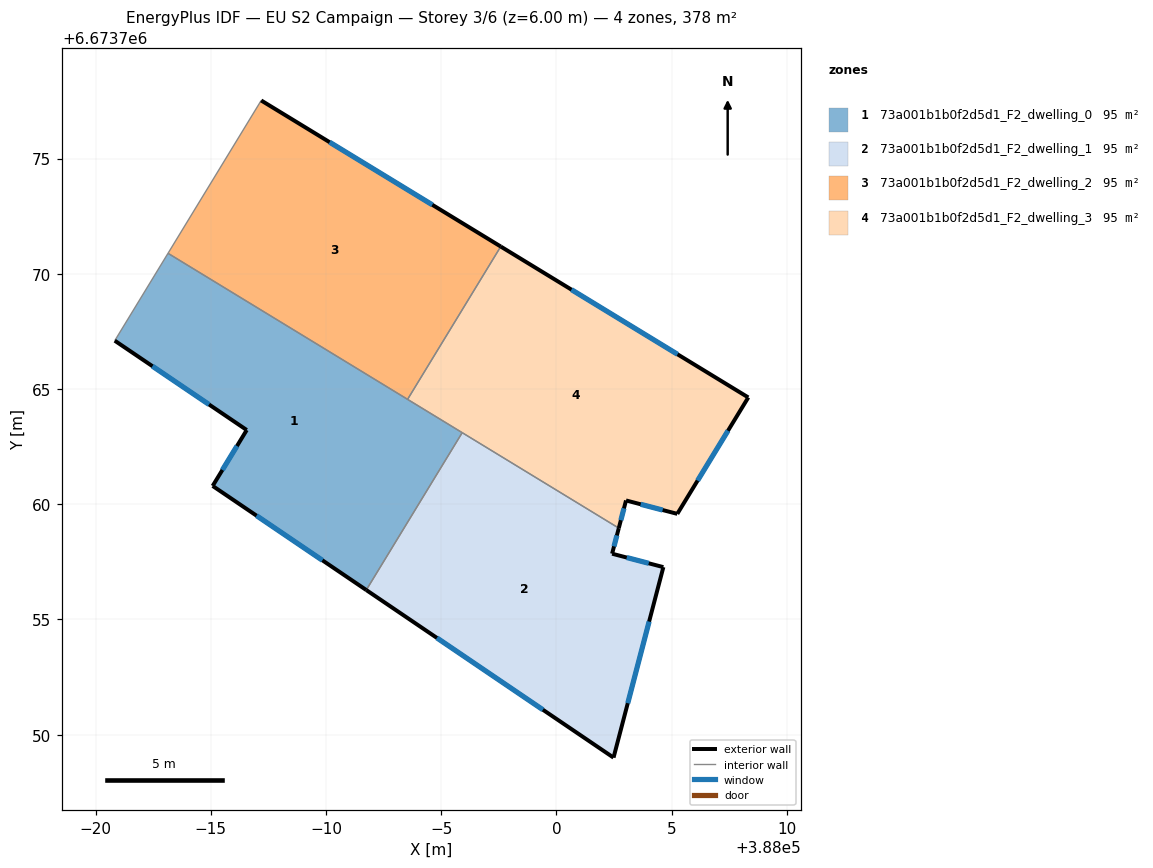
=== STOREY PLAN SPEC (per zone: floor XY polygon, exterior-wall plan segments, windows/doors) ===
zone 1: 73a001b1b0f2d5d1_F2_dwelling_0  (94.6 m²)
  floor: (387995.91, 6673763.10) (387991.75, 6673756.28) (387985.08, 6673760.79) (387986.56, 6673763.22) (387980.84, 6673767.10) (387983.15, 6673770.89)
  exterior wall: (387985.08, 6673760.79) – (387991.75, 6673756.28)  [8.1 m]
    window: (387986.99, 6673759.50) – (387989.84, 6673757.57)  [4.4 m²]
  exterior wall: (387986.56, 6673763.22) – (387985.08, 6673760.79)  [2.8 m]
    window: (387986.14, 6673762.53) – (387985.51, 6673761.49)  [1.6 m²]
  exterior wall: (387980.84, 6673767.10) – (387986.56, 6673763.22)  [6.9 m]
    window: (387982.47, 6673765.99) – (387984.93, 6673764.33)  [3.8 m²]
  interior walls: 4
zone 2: 73a001b1b0f2d5d1_F2_dwelling_1  (94.6 m²)
  floor: (388002.71, 6673758.96) (388002.42, 6673757.85) (388004.64, 6673757.27) (388002.48, 6673749.00) (387991.75, 6673756.28) (387995.91, 6673763.10)
  exterior wall: (388004.64, 6673757.27) – (388002.42, 6673757.85)  [2.3 m]
    window: (388004.00, 6673757.44) – (388003.05, 6673757.69)  [1.3 m²]
  exterior wall: (388002.48, 6673749.00) – (388004.64, 6673757.27)  [8.5 m]
    window: (388003.10, 6673751.37) – (388004.02, 6673754.91)  [4.7 m²]
  exterior wall: (387991.75, 6673756.28) – (388002.48, 6673749.00)  [13.0 m]
    window: (387994.81, 6673754.20) – (387999.41, 6673751.08)  [7.1 m²]
  exterior wall: (388002.42, 6673757.85) – (388002.71, 6673758.96)  [1.1 m]
    window: (388002.50, 6673758.17) – (388002.62, 6673758.64)  [0.6 m²]
  interior walls: 2
zone 3: 73a001b1b0f2d5d1_F2_dwelling_2  (94.6 m²)
  floor: (387997.58, 6673771.18) (387993.54, 6673764.55) (387983.15, 6673770.89) (387987.19, 6673777.52)
  exterior wall: (387997.58, 6673771.18) – (387987.19, 6673777.52)  [12.2 m]
    window: (387994.61, 6673772.99) – (387990.16, 6673775.71)  [6.7 m²]
  interior walls: 3
zone 4: 73a001b1b0f2d5d1_F2_dwelling_3  (94.6 m²)
  floor: (388008.33, 6673764.63) (388005.24, 6673759.58) (388003.02, 6673760.16) (388002.71, 6673758.96) (387993.54, 6673764.55) (387997.58, 6673771.18)
  exterior wall: (388003.02, 6673760.16) – (388005.24, 6673759.58)  [2.3 m]
    window: (388003.66, 6673760.00) – (388004.61, 6673759.75)  [1.3 m²]
  exterior wall: (388002.71, 6673758.96) – (388003.02, 6673760.16)  [1.2 m]
    window: (388002.80, 6673759.31) – (388002.93, 6673759.82)  [0.7 m²]
  exterior wall: (388008.33, 6673764.63) – (387997.58, 6673771.18)  [12.6 m]
    window: (388005.26, 6673766.50) – (388000.65, 6673769.31)  [6.9 m²]
  exterior wall: (388005.24, 6673759.58) – (388008.33, 6673764.63)  [5.9 m]
    window: (388006.12, 6673761.02) – (388007.45, 6673763.19)  [3.3 m²]
  interior walls: 3

=== DERIVED (storey summary) ===
Building: EU S2 Campaign
Storey: 3 of 6  (floor level z = 6.00 m)
Storey gross floor area: 378.3 m²
Zones on this storey: 4
  - 73a001b1b0f2d5d1_F2_dwelling_0: floor 94.6 m²; exterior wall 17.8 m (53.4 m²); 3 window(s) 9.8 m²; WWR 18.4%
  - 73a001b1b0f2d5d1_F2_dwelling_1: floor 94.6 m²; exterior wall 25.0 m (74.9 m²); 4 window(s) 13.7 m²; WWR 18.4%
  - 73a001b1b0f2d5d1_F2_dwelling_2: floor 94.6 m²; exterior wall 12.2 m (36.5 m²); 1 window(s) 6.7 m²; WWR 18.4%
  - 73a001b1b0f2d5d1_F2_dwelling_3: floor 94.6 m²; exterior wall 22.0 m (66.1 m²); 4 window(s) 12.1 m²; WWR 18.4%
Zone adjacency (shared interzone walls):
  - 73a001b1b0f2d5d1_F2_dwelling_0 ↔ 73a001b1b0f2d5d1_F2_dwelling_1
  - 73a001b1b0f2d5d1_F2_dwelling_0 ↔ 73a001b1b0f2d5d1_F2_dwelling_2
  - 73a001b1b0f2d5d1_F2_dwelling_0 ↔ 73a001b1b0f2d5d1_F2_dwelling_3
  - 73a001b1b0f2d5d1_F2_dwelling_1 ↔ 73a001b1b0f2d5d1_F2_dwelling_3
  - 73a001b1b0f2d5d1_F2_dwelling_2 ↔ 73a001b1b0f2d5d1_F2_dwelling_3